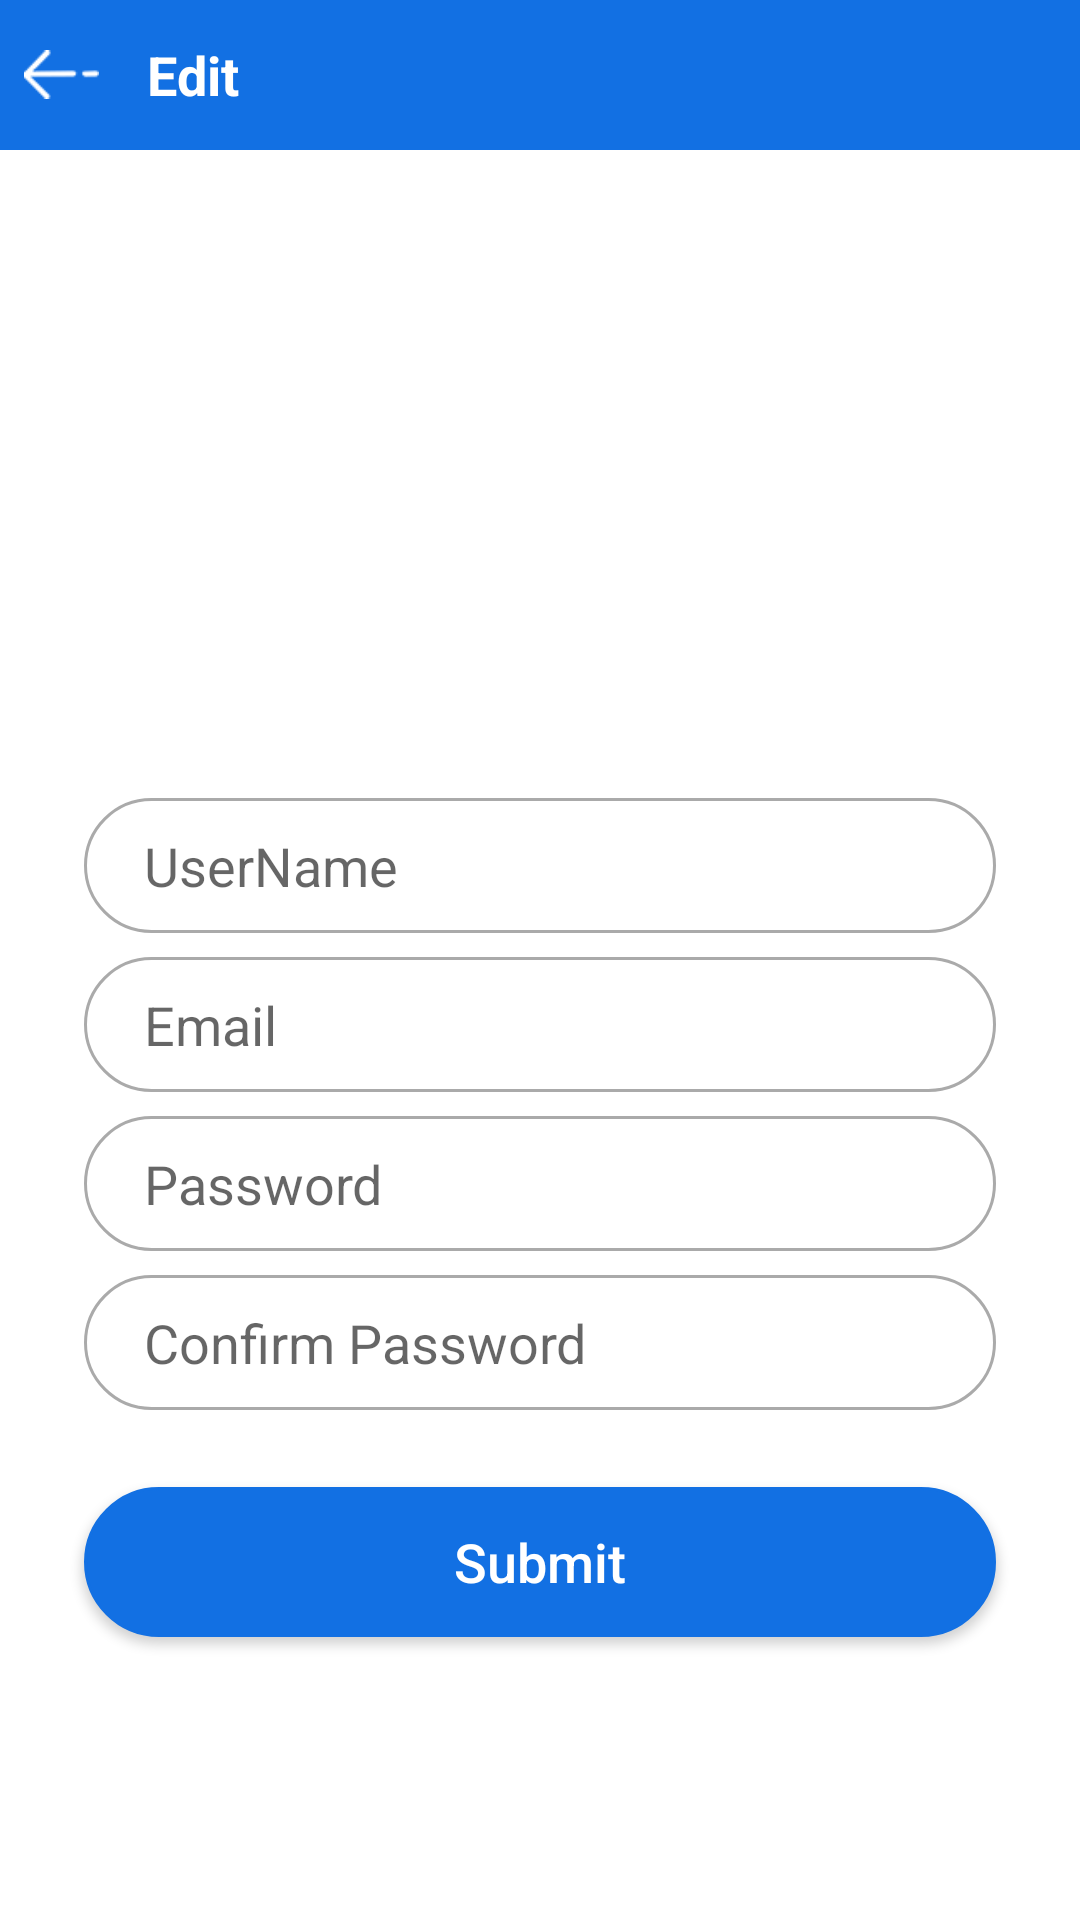

The Android layout XML behind this screen, and the referenced resources:
<!-- AndroidManifest.xml: application theme AppTheme -->
<!-- res/layout/activity_register.xml -->
<?xml version="1.0" encoding="utf-8"?>
<RelativeLayout
        xmlns:android="http://schemas.android.com/apk/res/android"
        xmlns:app="http://schemas.android.com/apk/res-auto"
        xmlns:tools="http://schemas.android.com/tools"
        android:layout_width="match_parent"
        android:layout_height="match_parent"
        android:background="#FFFFFF"
        android:id="@+id/main_layout"
        tools:context=".loginmodule.activities.RegisterActivity">

    <include layout="@layout/toolbar"/>

    <ScrollView
            android:layout_width="match_parent"
            android:layout_height="match_parent"
            android:layout_marginTop="50dp"
            android:fillViewport="true"
            android:scrollbarThumbVertical="@null"
            android:layout_marginStart="20dp"
            android:layout_marginEnd="20dp">

        <androidx.constraintlayout.widget.ConstraintLayout
                android:layout_width="match_parent"
                android:layout_height="wrap_content"
                tools:layout_editor_absoluteY="81dp">

            <ImageView
                    android:layout_width="100dp"
                    android:layout_height="100dp"
                    app:srcCompat="@drawable/logo"
                    android:id="@+id/imageView3"
                    app:layout_constraintEnd_toEndOf="parent"
                    app:layout_constraintStart_toStartOf="parent"
                    app:layout_constraintTop_toTopOf="parent"
                    android:layout_marginTop="76dp" app:layout_constraintHorizontal_bias="0.497"/>
            <EditText
                    android:layout_width="match_parent"
                    android:layout_height="45dp"
                    android:inputType="textPersonName"
                    android:background="@drawable/curved_rectangle_empty"
                    android:hint="@string/username"
                    android:id="@+id/et_user_name"
                    app:layout_constraintStart_toStartOf="parent"
                    app:layout_constraintEnd_toEndOf="parent"
                    app:layout_constraintHorizontal_bias="0.0"
                    android:layout_marginStart="8dp"
                    android:layout_marginEnd="8dp" android:layout_marginTop="40dp"
                    app:layout_constraintTop_toBottomOf="@+id/imageView3"/>
            <EditText
                    android:layout_width="match_parent"
                    android:layout_height="45dp"
                    android:inputType="textEmailAddress"
                    android:hint="@string/hint_email"
                    android:background="@drawable/curved_rectangle_empty"
                    android:ems="10"
                    android:id="@+id/et_email" app:layout_constraintStart_toStartOf="parent"
                    android:layout_marginStart="8dp" app:layout_constraintEnd_toEndOf="parent"
                    android:layout_marginEnd="8dp" android:layout_marginTop="8dp"
                    app:layout_constraintTop_toBottomOf="@+id/et_user_name"/>
            <EditText
                    android:layout_width="match_parent"
                    android:layout_height="45dp"
                    android:background="@drawable/curved_rectangle_empty"
                    android:inputType="textPassword"
                    android:ems="10"
                    android:hint="@string/password_text"
                    android:id="@+id/et_password" app:layout_constraintStart_toStartOf="parent"
                    android:layout_marginStart="8dp" app:layout_constraintEnd_toEndOf="parent"
                    android:layout_marginEnd="8dp" android:layout_marginTop="8dp"
                    app:layout_constraintTop_toBottomOf="@+id/et_email"/>
            <EditText
                    android:layout_width="match_parent"
                    android:layout_height="45dp"
                    android:background="@drawable/curved_rectangle_empty"
                    android:hint="@string/confirm_password"
                    android:inputType="textPassword"
                    android:ems="10"
                    android:id="@+id/et_confirm_password" app:layout_constraintStart_toStartOf="parent"
                    android:layout_marginStart="8dp" app:layout_constraintEnd_toEndOf="parent"
                    android:layout_marginEnd="8dp" android:layout_marginTop="8dp"
                    app:layout_constraintTop_toBottomOf="@+id/et_password"/>
            <Button
                    android:id="@+id/btn_submit"
                    android:text="@string/submit"
                    android:textColor="@android:color/white"
                    android:textAllCaps="false"
                    android:background="@drawable/curved_rectangle_theme"
                    android:layout_width="match_parent"
                    android:layout_height="50dp"
                    android:textSize="18sp"
                    android:onClick="onSubmitClick"
                    android:layout_marginTop="16dp" app:layout_constraintTop_toBottomOf="@+id/et_confirm_password"
                    app:layout_constraintStart_toStartOf="parent" android:layout_marginStart="8dp"
                    app:layout_constraintEnd_toEndOf="parent" android:layout_marginEnd="8dp"
                    android:layout_marginBottom="8dp" app:layout_constraintBottom_toBottomOf="parent"
                    app:layout_constraintHorizontal_bias="0.0" app:layout_constraintVertical_bias="0.1"/>

        </androidx.constraintlayout.widget.ConstraintLayout>
    </ScrollView>
</RelativeLayout>
<!-- res/layout/toolbar.xml (included above) -->
<?xml version="1.0" encoding="utf-8"?>
<androidx.constraintlayout.widget.ConstraintLayout
        xmlns:android="http://schemas.android.com/apk/res/android"
        android:layout_width="match_parent"
        android:layout_height="50dp">

    <LinearLayout
            android:layout_width="match_parent"
            android:layout_height="50dp"
            android:padding="8dp"
            android:orientation="horizontal"
            android:gravity="center"
            android:background="@color/colorAccent">

        <ImageView
                android:layout_width="25dp"
                android:layout_height="25dp"
                android:src="@drawable/back"
                android:onClick="onBackClick"
                android:id="@+id/iv_back"/>

        <TextView
                android:text="@string/edit"
                android:layout_weight="1"
                android:layout_width="0dp"
                android:layout_height="60dp"
                android:id="@+id/tv_toolbar_heading"
                android:textColor="@android:color/white"
                android:textStyle="bold"
                android:textSize="18sp"
                android:layout_marginStart="16dp"
                android:gravity="center|start"/>

    </LinearLayout>

</androidx.constraintlayout.widget.ConstraintLayout>
<!-- resources referenced by this layout -->
<resources>
  <color name="colorAccent">#1270e3</color>
  <!-- drawable back: png bitmap (drawable, 1354 bytes) -->
  <!-- drawable curved_rectangle_empty (drawable) -->
  <?xml version="1.0" encoding="utf-8"?>
  <shape xmlns:android="http://schemas.android.com/apk/res/android"
         android:shape="rectangle">
      <stroke
              android:width="1dp"
              android:color="@android:color/darker_gray"/>
  
      <solid android:color="@android:color/transparent"/>
  
      <corners android:radius="360dp"/>
  
      <padding
              android:left="20dp"
              android:top="10dp"
              android:right="20dp"
              android:bottom="10dp">
      </padding>
  
  </shape>
  <!-- drawable curved_rectangle_theme (drawable) -->
  <?xml version="1.0" encoding="utf-8"?>
  <shape xmlns:android="http://schemas.android.com/apk/res/android"
         android:shape="rectangle">
      <stroke
              android:width="1dp"
              android:color="@color/colorAccent"/>
  
      <solid android:color="@color/colorAccent"/>
  
      <corners android:radius="360dp"/>
  
      <padding
              android:left="20dp"
              android:top="10dp"
              android:right="20dp"
              android:bottom="10dp">
      </padding>
  
  </shape>
  <string name="confirm_password">Confirm Password</string>
  <string name="edit">Edit</string>
  <string name="hint_email">Email</string>
  <string name="password_text">Password</string>
  <string name="submit">Submit</string>
  <string name="username">UserName</string>
  <style name="AppTheme" parent="Theme.AppCompat.Light.NoActionBar">
          
          <item name="colorPrimary">@color/colorPrimary</item>
          <item name="colorPrimaryDark">@color/colorPrimaryDark</item>
          <item name="colorAccent">@color/colorAccent</item>
      </style>
  <color name="colorPrimary">#1270E8</color>
  <color name="colorPrimaryDark">#1270e8</color>
</resources>
